The GitHub repository Soumayan-pal01/Waste-Classification contains a labelled image folder "Dataset" with 2 categories: organic waste, recyclable waste. Examples follow, each with its label.

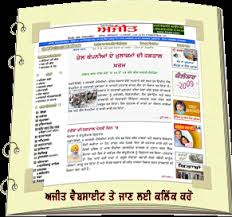
Label: recyclable waste

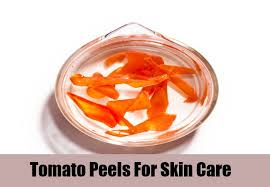
Label: organic waste

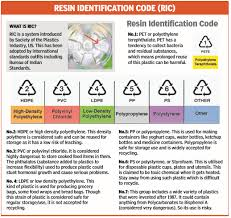
Label: recyclable waste

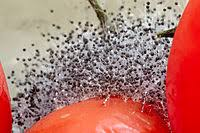
Label: organic waste

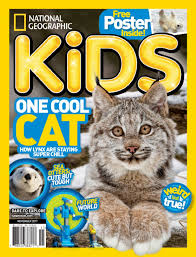
Label: recyclable waste

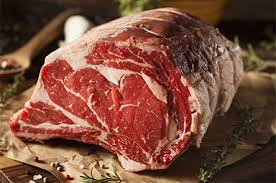
Label: organic waste
